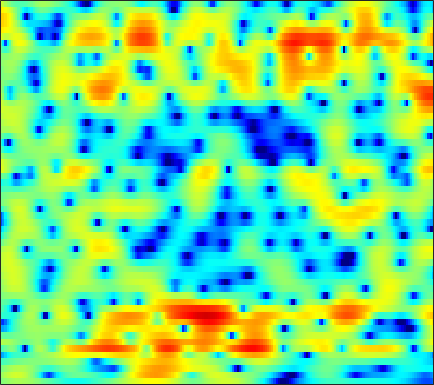

The data file committed next to this chart (first rows):
-0.11164, 0.18274, 0.51465, 0.82308, 1.0233, 1.243, 1.411, 1.5014, 1.562, 1.5863, 1.5505, 1.4858, 1.3437, 1.1579, 0.99167, 0.72472, 0.42246, 0.18921, -0.15373, -0.50921, -0.86424, -1.142, -1.5014, -1.8625
0.84, 1.358, 1.937, 2.401, 2.679, 2.957, 3.122, 3.176, 3.143, 2.997, 2.733, 2.438, 1.922, 1.251, 0.6244, -0.3839, -1.642, -2.786, -4.623, -6.934, -9.789, -12.1, -13.62, -11.89
-0.3614, 0.07583, 0.5825, 1.003, 1.266, 1.559, 1.763, 1.859, 1.907, 1.889, 1.775, 1.634, 1.35, 0.9774, 0.6472, 0.1088, -0.5103, -1.008, -1.696, -2.344, -2.889, -3.127, -3.226, -3.055
-2.583, -2.393, -2.116, -1.819, -1.574, -1.265, -0.9747, -0.781, -0.559, -0.385, -0.2223, -0.1428, -0.05742, 0.01279, 0.04666, 0.07447, 0.08969, 0.1005, 0.1277, 0.1553, 0.2165, 0.2899, 0.4221, 0.5733
-9.082, -8.345, -6.757, -5.294, -4.413, -3.607, -3.115, -2.87, -2.778, -2.773, -2.718, -2.592, -2.242, -1.746, -1.342, -0.7873, -0.2524, 0.08094, 0.4453, 0.7185, 0.9285, 1.079, 1.273, 1.508
-2.183, -1.867, -1.045, -0.3312, 0.05325, 0.1543, -0.3347, -1.117, -2.97, -5.986, -12.21, -29.01, -12.06, -5.538, -2.81, -0.5406, 0.855, 1.449, 1.781, 1.605, 0.9214, 0.1004, -1.393, -2.817
2.115, 1.875, 1.668, 1.438, 1.269, 0.9748, 0.6219, 0.3112, -0.1735, -0.6283, -1.011, -1.093, -0.9147, -0.5279, -0.1307, 0.3565, 0.7149, 0.8172, 0.6961, 0.2199, -0.5814, -1.416, -2.735, -3.939
-0.9391, -1.155, -1.288, -1.251, -1.167, -0.955, -0.7568, -0.5928, -0.4124, -0.205, -0.008429, 0.1372, 0.3319, 0.5226, 0.6468, 0.7722, 0.8478, 0.8428, 0.8011, 0.6891, 0.5374, 0.4042, 0.2293, 0.1035
-8.445, -8.695, -7.89, -6.435, -5.305, -3.933, -2.733, -1.956, -1.117, -0.4396, 0.08431, 0.4037, 0.7298, 0.9495, 1.067, 1.143, 1.165, 1.145, 1.096, 1.042, 1.015, 1.021, 1.069, 1.147
-12.66, -13.14, -10.8, -7.995, -6.239, -4.38, -2.943, -2.056, -1.041, -0.1878, 0.4985, 0.8912, 1.252, 1.414, 1.401, 1.198, 0.7821, 0.3837, -0.1942, -0.7326, -0.9925, -0.9244, -0.4636, 0.2519
-2.935, -3.228, -3.537, -3.784, -3.916, -3.971, -3.659, -3.194, -2.196, -1.009, 0.127, 0.8581, 1.549, 1.884, 1.87, 1.465, 0.5174, -0.641, -3.116, -7.446, -18.46, -17.89, -6.985, -2.405
-1.736, -2.218, -3.232, -4.886, -6.731, -10.9, -21.4, -21.38, -10.17, -5.396, -2.547, -1.085, 0.2759, 1.076, 1.374, 1.448, 1.175, 0.8098, 0.166, -0.4388, -0.7661, -0.6606, -0.06771, 0.8333
-1.287, -1.378, -1.684, -2.176, -2.608, -3.133, -3.389, -3.281, -2.746, -1.93, -1.059, -0.4828, 0.1016, 0.4826, 0.6485, 0.7082, 0.6346, 0.526, 0.3862, 0.2823, 0.2919, 0.3737, 0.6052, 0.929
-0.2172, 0.09571, 0.4013, 0.5982, 0.6981, 0.7787, 0.8423, 0.8809, 0.949, 0.9863, 0.9713, 0.8951, 0.7088, 0.3853, 0.05151, -0.5044, -1.133, -1.623, -2.217, -2.62, -2.716, -2.565, -2.099, -1.448
0.4447, 1.074, 1.731, 2.223, 2.486, 2.717, 2.821, 2.817, 2.701, 2.449, 2.055, 1.651, 0.9439, 0.01395, -0.8545, -2.301, -4.161, -5.914, -8.834, -12.23, -13.6, -11.76, -8.529, -5.88
0.7519, 1.447, 2.185, 2.724, 3.009, 3.245, 3.316, 3.266, 3.058, 2.687, 2.147, 1.622, 0.7441, -0.3543, -1.339, -2.898, -4.772, -6.392, -8.776, -10.98, -11.8, -11.1, -9.243, -7.251
1.404, 1.942, 2.532, 2.962, 3.184, 3.341, 3.346, 3.248, 2.989, 2.585, 2.026, 1.509, 0.6911, -0.2772, -1.103, -2.324, -3.656, -4.692, -6.049, -7.272, -8.184, -8.593, -8.655, -8.091
2.072, 2.519, 2.991, 3.315, 3.461, 3.518, 3.429, 3.269, 2.941, 2.487, 1.928, 1.444, 0.7145, -0.1195, -0.8159, -1.856, -3.052, -4.091, -5.719, -7.741, -10.43, -13.14, -17.71, -17.63
2.288, 2.751, 3.194, 3.441, 3.499, 3.406, 3.131, 2.815, 2.272, 1.63, 0.9507, 0.4533, -0.1721, -0.7385, -1.144, -1.708, -2.369, -2.969, -3.965, -5.231, -6.749, -7.954, -9.152, -9.036
2.207, 2.691, 3.126, 3.313, 3.272, 2.976, 2.373, 1.712, 0.5395, -0.9109, -2.493, -3.527, -4.235, -3.997, -3.457, -2.675, -2.073, -1.782, -1.605, -1.611, -1.716, -1.797, -1.825, -1.713
1.343, 1.908, 2.463, 2.75, 2.767, 2.489, 1.802, 0.9723, -0.6805, -3.231, -7.339, -12.66, -19.89, -10.04, -6.393, -3.51, -1.764, -0.9198, -0.1899, 0.2237, 0.4396, 0.5248, 0.5894, 0.6372
-1.233, -0.3106, 0.6761, 1.382, 1.728, 1.917, 1.794, 1.495, 0.8445, -0.0362, -0.9803, -1.56, -1.9, -1.677, -1.263, -0.6403, -0.132, 0.1161, 0.2492, 0.1701, -0.0777, -0.3157, -0.6377, -0.8464
-4.271, -2.897, -1.356, -0.1018, 0.6518, 1.425, 1.95, 2.193, 2.338, 2.336, 2.236, 2.13, 1.974, 1.813, 1.684, 1.455, 1.116, 0.7524, 0.06706, -0.9118, -2.241, -3.51, -5.51, -7.376
-7.098, -5.549, -3.579, -1.834, -0.6988, 0.5726, 1.567, 2.141, 2.691, 3.018, 3.152, 3.144, 3.005, 2.737, 2.451, 1.961, 1.328, 0.7384, -0.2334, -1.494, -3.159, -4.79, -7.703, -11.37
-12.12, -9.382, -6.187, -3.583, -1.994, -0.2874, 1.003, 1.732, 2.426, 2.827, 2.964, 2.91, 2.656, 2.214, 1.778, 1.102, 0.3538, -0.2119, -0.9437, -1.611, -2.233, -2.642, -3.057, -3.213
-11.63, -8.609, -5.298, -2.744, -1.216, 0.4002, 1.593, 2.244, 2.812, 3.062, 3.014, 2.776, 2.186, 1.285, 0.4191, -0.9501, -2.406, -3.358, -4.072, -3.974, -3.328, -2.724, -1.928, -1.22
-3.367, -2.423, -1.11, 0.1478, 0.9913, 1.943, 2.674, 3.068, 3.366, 3.398, 3.134, 2.725, 1.857, 0.5397, -0.8296, -3.395, -7.422, -12.68, -29.07, -11.43, -6.232, -3.991, -2.026, -0.7823
-0.4265, -0.04217, 0.5109, 1.071, 1.464, 1.917, 2.264, 2.442, 2.56, 2.514, 2.28, 1.974, 1.373, 0.5318, -0.2638, -1.523, -2.855, -3.694, -4.151, -3.668, -2.624, -1.794, -0.8508, -0.2232
-0.6496, -0.4739, -0.2229, 0.007652, 0.1669, 0.3364, 0.4698, 0.5408, 0.6064, 0.6337, 0.6275, 0.583, 0.4689, 0.2979, 0.143, -0.06315, -0.2203, -0.2717, -0.2243, -0.03933, 0.2433, 0.4782, 0.7459, 0.8779
-2.67, -2.379, -2.147, -2.104, -2.186, -2.362, -2.526, -2.58, -2.52, -2.31, -1.999, -1.743, -1.399, -1.049, -0.7749, -0.3912, 0.01217, 0.329, 0.7442, 1.155, 1.519, 1.752, 1.978, 2.103
-4.647, -3.861, -3.595, -4.075, -4.888, -6.445, -8.14, -8.872, -8.491, -7.227, -6.041, -5.333, -4.591, -3.906, -3.314, -2.369, -1.302, -0.5015, 0.4898, 1.309, 1.942, 2.288, 2.614, 2.822
-0.9038, -0.8128, -1.272, -2.509, -4.054, -7.283, -12.63, -16.97, -13.38, -9.574, -7.982, -7.82, -8.721, -10.23, -10.13, -7.214, -3.851, -1.837, 0.1628, 1.485, 2.271, 2.561, 2.652, 2.506
3.861, 3.429, 2.677, 1.706, 0.8556, -0.3836, -1.567, -2.251, -2.835, -3.22, -3.796, -4.601, -6.343, -8.467, -8.665, -5.965, -2.768, -0.8922, 0.8603, 1.88, 2.206, 2.005, 1.089, -0.7252
3.496, 3.021, 2.37, 1.728, 1.263, 0.6824, 0.1812, -0.1484, -0.5186, -0.8495, -1.159, -1.387, -1.613, -1.646, -1.487, -1.007, -0.3517, 0.1473, 0.6688, 0.9093, 0.79, 0.4113, -0.5802, -2.16
1.207, 0.6354, -0.02377, -0.5169, -0.7584, -0.894, -0.8694, -0.7895, -0.6488, -0.5136, -0.4012, -0.3177, -0.2098, -0.07981, 0.03209, 0.2054, 0.3979, 0.5296, 0.6646, 0.7103, 0.6394, 0.4993, 0.219, -0.1213
-1.726, -2.934, -4.458, -5.323, -5.221, -4.289, -3.065, -2.198, -1.243, -0.5226, -0.01969, 0.2396, 0.4569, 0.5671, 0.6115, 0.6419, 0.6709, 0.703, 0.7721, 0.8714, 0.9765, 1.055, 1.163, 1.251
-3.409, -5.823, -11.25, -26.62, -15.46, -7.93, -4.253, -2.496, -0.9101, 0.08236, 0.6459, 0.8362, 0.8521, 0.6519, 0.4085, 0.03581, -0.2942, -0.4337, -0.4148, -0.1476, 0.3073, 0.7121, 1.246, 1.727
-0.6473, -1.36, -2.262, -2.675, -2.441, -1.563, -0.4693, 0.267, 1.004, 1.403, 1.447, 1.244, 0.6501, -0.3278, -1.334, -3.009, -4.876, -5.989, -6.183, -4.852, -3.02, -1.741, -0.3164, 0.8004
1.157, 1.304, 1.433, 1.567, 1.702, 1.917, 2.128, 2.241, 2.264, 2.081, 1.629, 1.085, 0.01855, -1.524, -3.086, -5.967, -10.37, -15.38, -16.8, -10.51, -6.65, -4.713, -2.786, -1.36
1.649, 2.048, 2.43, 2.683, 2.803, 2.889, 2.881, 2.8, 2.579, 2.199, 1.626, 1.056, 0.08327, -1.131, -2.186, -3.724, -5.22, -6.119, -6.766, -6.713, -6.192, -5.644, -4.794, -3.851
2.297, 2.597, 2.872, 3.038, 3.102, 3.111, 3.038, 2.924, 2.679, 2.321, 1.832, 1.363, 0.6095, -0.2859, -1.048, -2.151, -3.317, -4.229, -5.454, -6.704, -7.923, -8.632, -8.887, -8.06
3.019, 3.012, 2.949, 2.861, 2.803, 2.737, 2.678, 2.625, 2.506, 2.294, 1.97, 1.644, 1.09, 0.3862, -0.2322, -1.191, -2.344, -3.366, -5.043, -7.31, -10.71, -14.99, -35, -16.18
3.063, 2.521, 1.776, 1.153, 0.8691, 0.816, 1.045, 1.294, 1.596, 1.755, 1.722, 1.573, 1.208, 0.6926, 0.2262, -0.4879, -1.283, -1.925, -2.857, -3.883, -4.955, -5.635, -5.876, -5.173
2.017, 0.4776, -2.196, -5.412, -7.01, -5.744, -3.146, -1.604, -0.2168, 0.5394, 0.7833, 0.6821, 0.2679, -0.3553, -0.8935, -1.55, -1.969, -2.083, -1.982, -1.668, -1.213, -0.7947, -0.1633, 0.5598
1.101, -0.4144, -3.116, -6.457, -8.177, -6.838, -4.22, -2.732, -1.532, -1.057, -1.199, -1.676, -2.779, -4.447, -6.016, -8.235, -9.351, -8.558, -6.238, -3.859, -1.824, -0.5216, 0.9023, 2.092
0.5487, 0.1481, -0.4988, -1.085, -1.387, -1.559, -1.554, -1.553, -1.715, -2.216, -3.123, -4.075, -5.797, -8.123, -10.42, -14.55, -17.8, -15.1, -10.16, -6.412, -3.55, -1.852, 0.03067, 1.517
-0.3668, -0.002202, 0.2645, 0.3203, 0.2648, 0.05012, -0.3171, -0.7223, -1.453, -2.47, -3.823, -5.097, -7.042, -9.055, -10.39, -11.38, -11.1, -10.1, -8.099, -5.79, -3.55, -2.046, -0.2909, 1.153
-0.5021, 0.1915, 0.7971, 1.088, 1.135, 1.003, 0.6327, 0.1832, -0.6844, -1.878, -3.521, -5.116, -7.915, -12, -16.69, -24.67, -16.02, -11.71, -7.915, -5.132, -2.965, -1.589, -0.03391, 1.226
0.2506, 0.6732, 1.063, 1.314, 1.401, 1.385, 1.184, 0.8893, 0.254, -0.6643, -1.905, -3.014, -4.825, -6.821, -8.186, -9.037, -8.28, -7.067, -5.26, -3.532, -2.067, -1.112, 0.004627, 0.9275
0.2822, 0.2563, 0.3208, 0.5531, 0.7969, 1.102, 1.298, 1.329, 1.188, 0.8044, 0.2268, -0.3249, -1.146, -1.972, -2.49, -2.94, -3.088, -3.007, -2.684, -2.219, -1.678, -1.253, -0.727, -0.1968
-1.228, -2.389, -3.022, -2.165, -0.9794, 0.5536, 1.7, 2.269, 2.684, 2.735, 2.479, 2.103, 1.478, 0.7297, 0.14, -0.6374, -1.3, -1.689, -2.057, -2.314, -2.414, -2.426, -2.414, -2.314
-1.75, -5.996, -13.07, -5.454, -1.601, 1.477, 3.266, 4.061, 4.577, 4.632, 4.276, 3.804, 2.889, 1.709, 0.636, -0.9629, -2.635, -3.764, -4.853, -5.304, -5.467, -5.666, -6.149, -7.168
3.653, 2.947, 2.468, 2.605, 3.004, 3.601, 4.036, 4.174, 4.072, 3.649, 2.929, 2.189, 0.8735, -0.8701, -2.528, -5.415, -9.704, -14.59, -21.82, -15.53, -12.09, -11.1, -11.22, -12.96
5.754, 5.463, 5.069, 4.692, 4.41, 3.989, 3.451, 2.95, 2.144, 1.157, 0.04115, -0.8911, -2.209, -3.687, -4.929, -6.929, -9.227, -10.96, -12.4, -12.25, -11.64, -11.28, -11.38, -11.8
6.79, 6.517, 6.016, 5.39, 4.816, 3.897, 2.761, 1.746, 0.1625, -1.661, -3.58, -4.827, -5.926, -6.306, -6.365, -6.396, -6.539, -6.743, -7.051, -7.358, -7.762, -8.223, -9.127, -10.54
7.071, 6.745, 6.165, 5.401, 4.694, 3.546, 2.106, 0.7681, -1.515, -4.646, -9.41, -15.58, -19.84, -11.39, -8.336, -5.932, -4.599, -4.01, -3.635, -3.643, -3.958, -4.44, -5.409, -6.853
5.757, 5.356, 4.699, 3.901, 3.231, 2.226, 1.082, 0.1063, -1.399, -3.134, -4.998, -6.13, -6.528, -5.547, -4.426, -3.026, -1.955, -1.375, -0.8924, -0.7157, -0.8118, -1.033, -1.518, -2.159
2.978, 2.384, 1.473, 0.5247, -0.1408, -0.8783, -1.391, -1.642, -1.846, -1.964, -1.973, -1.874, -1.583, -1.106, -0.662, -0.05162, 0.5159, 0.8549, 1.175, 1.338, 1.328, 1.226, 0.9732, 0.6157
